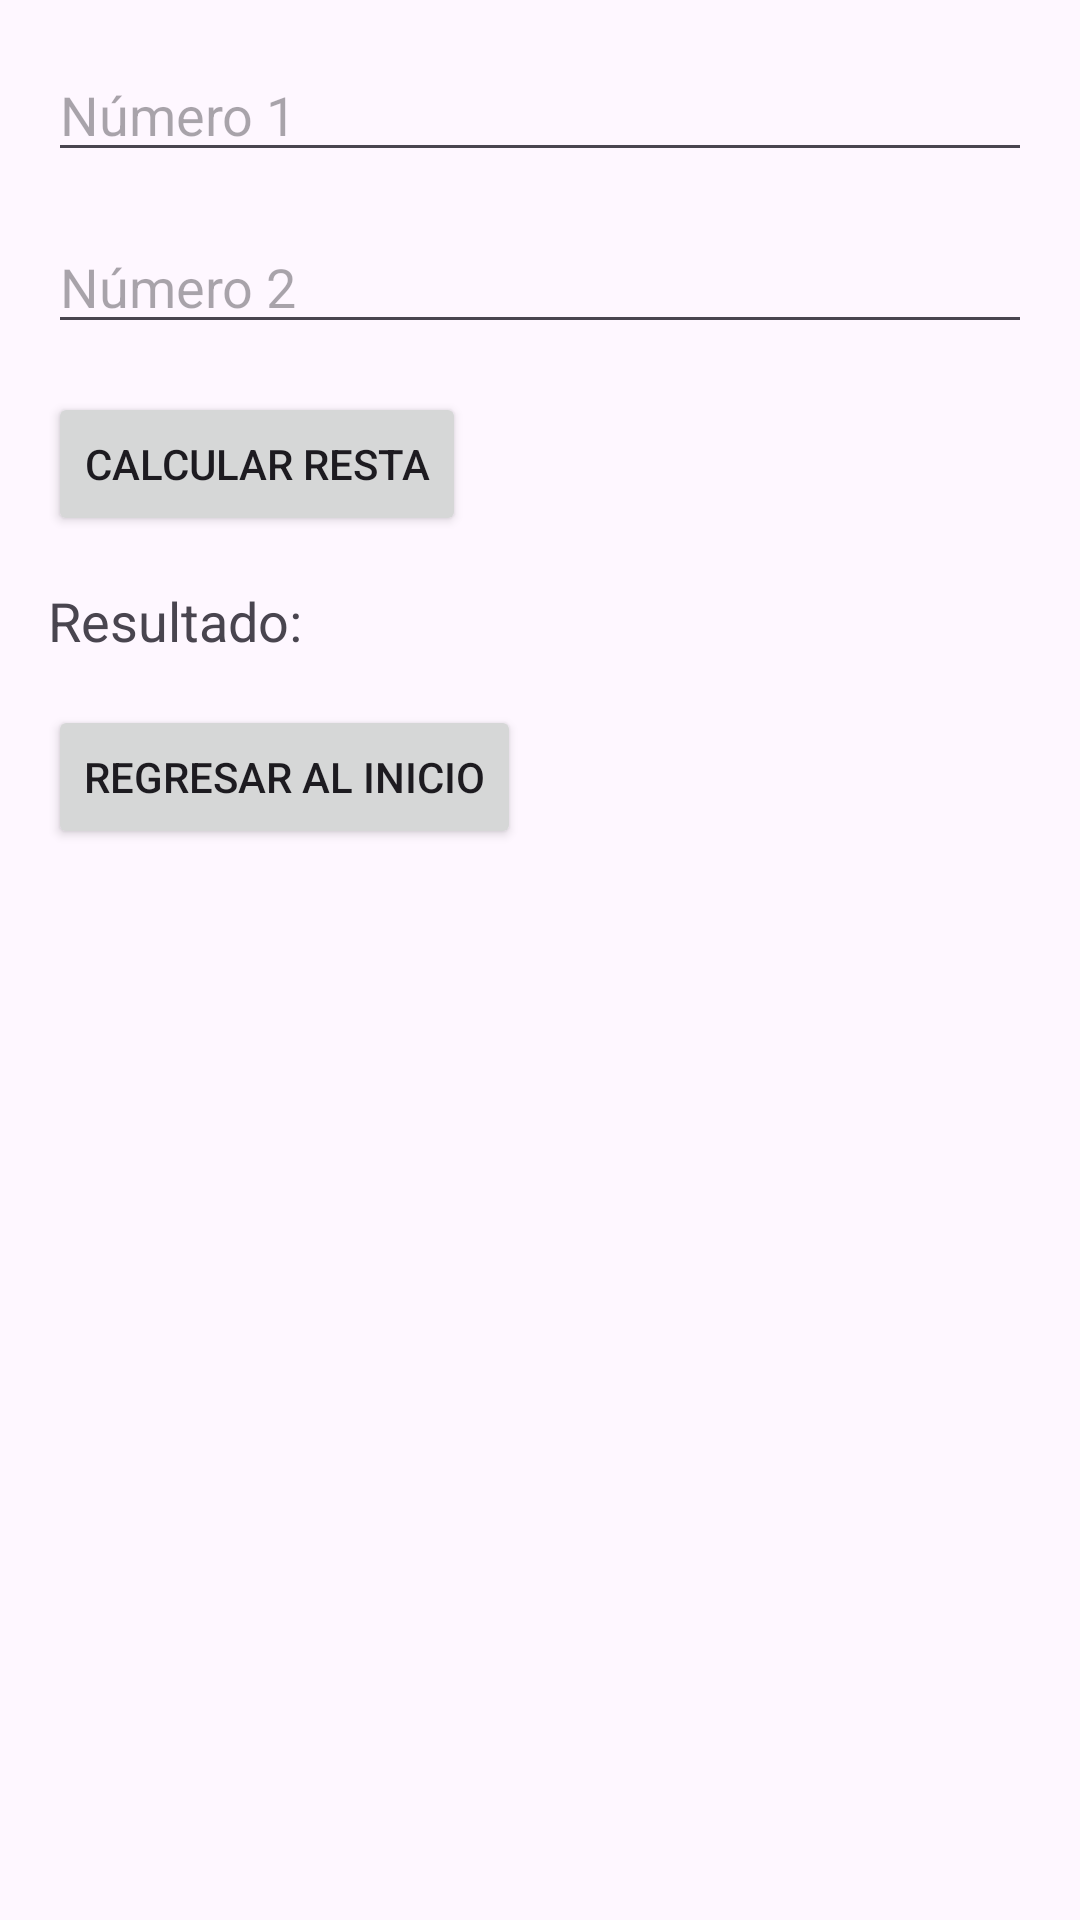

Reconstruct the res/layout file that produces this screen, plus the resources it refers to.
<!-- AndroidManifest.xml: application theme Theme.ACT07VariosActivitys -->
<!-- res/layout/activity_resta.xml -->
<?xml version="1.0" encoding="utf-8"?>
<RelativeLayout xmlns:android="http://schemas.android.com/apk/res/android"
    xmlns:tools="http://schemas.android.com/tools"
    android:layout_width="match_parent"
    android:layout_height="match_parent"
    tools:context=".RestaActivity">

    <EditText
        android:id="@+id/editTextNumero1Resta"
        android:layout_width="match_parent"
        android:layout_height="wrap_content"
        android:hint="Número 1"
        android:inputType="numberDecimal"
        android:layout_marginStart="16dp"
        android:layout_marginTop="16dp"
        android:layout_marginEnd="16dp"/>

    <EditText
        android:id="@+id/editTextNumero2Resta"
        android:layout_width="match_parent"
        android:layout_height="wrap_content"
        android:layout_below="@id/editTextNumero1Resta"
        android:layout_marginTop="16dp"
        android:hint="Número 2"
        android:inputType="numberDecimal"
        android:layout_marginStart="16dp"
        android:layout_marginEnd="16dp"/>

    <Button
        android:id="@+id/buttonCalcularResta"
        android:layout_width="wrap_content"
        android:layout_height="wrap_content"
        android:layout_below="@id/editTextNumero2Resta"
        android:layout_marginTop="16dp"
        android:layout_marginStart="16dp"
        android:text="Calcular Resta"/>

    <TextView
        android:id="@+id/textViewResultadoResta"
        android:layout_width="match_parent"
        android:layout_height="wrap_content"
        android:layout_below="@id/buttonCalcularResta"
        android:layout_marginTop="16dp"
        android:layout_marginStart="16dp"
        android:layout_marginEnd="16dp"
        android:text="Resultado: "
        android:textSize="18sp"/>

    
    <Button
        android:id="@+id/buttonRegresarResta"
        android:layout_width="wrap_content"
        android:layout_height="wrap_content"
        android:layout_below="@id/textViewResultadoResta"
        android:layout_marginTop="16dp"
        android:layout_marginStart="16dp"
        android:text="Regresar al Inicio"/>
</RelativeLayout>
<!-- resources referenced by this layout -->
<resources>
  <style name="Theme.ACT07VariosActivitys" parent="Base.Theme.ACT07VariosActivitys" />
  <style name="Base.Theme.ACT07VariosActivitys" parent="Theme.Material3.DayNight.NoActionBar">
          
          
      </style>
</resources>
